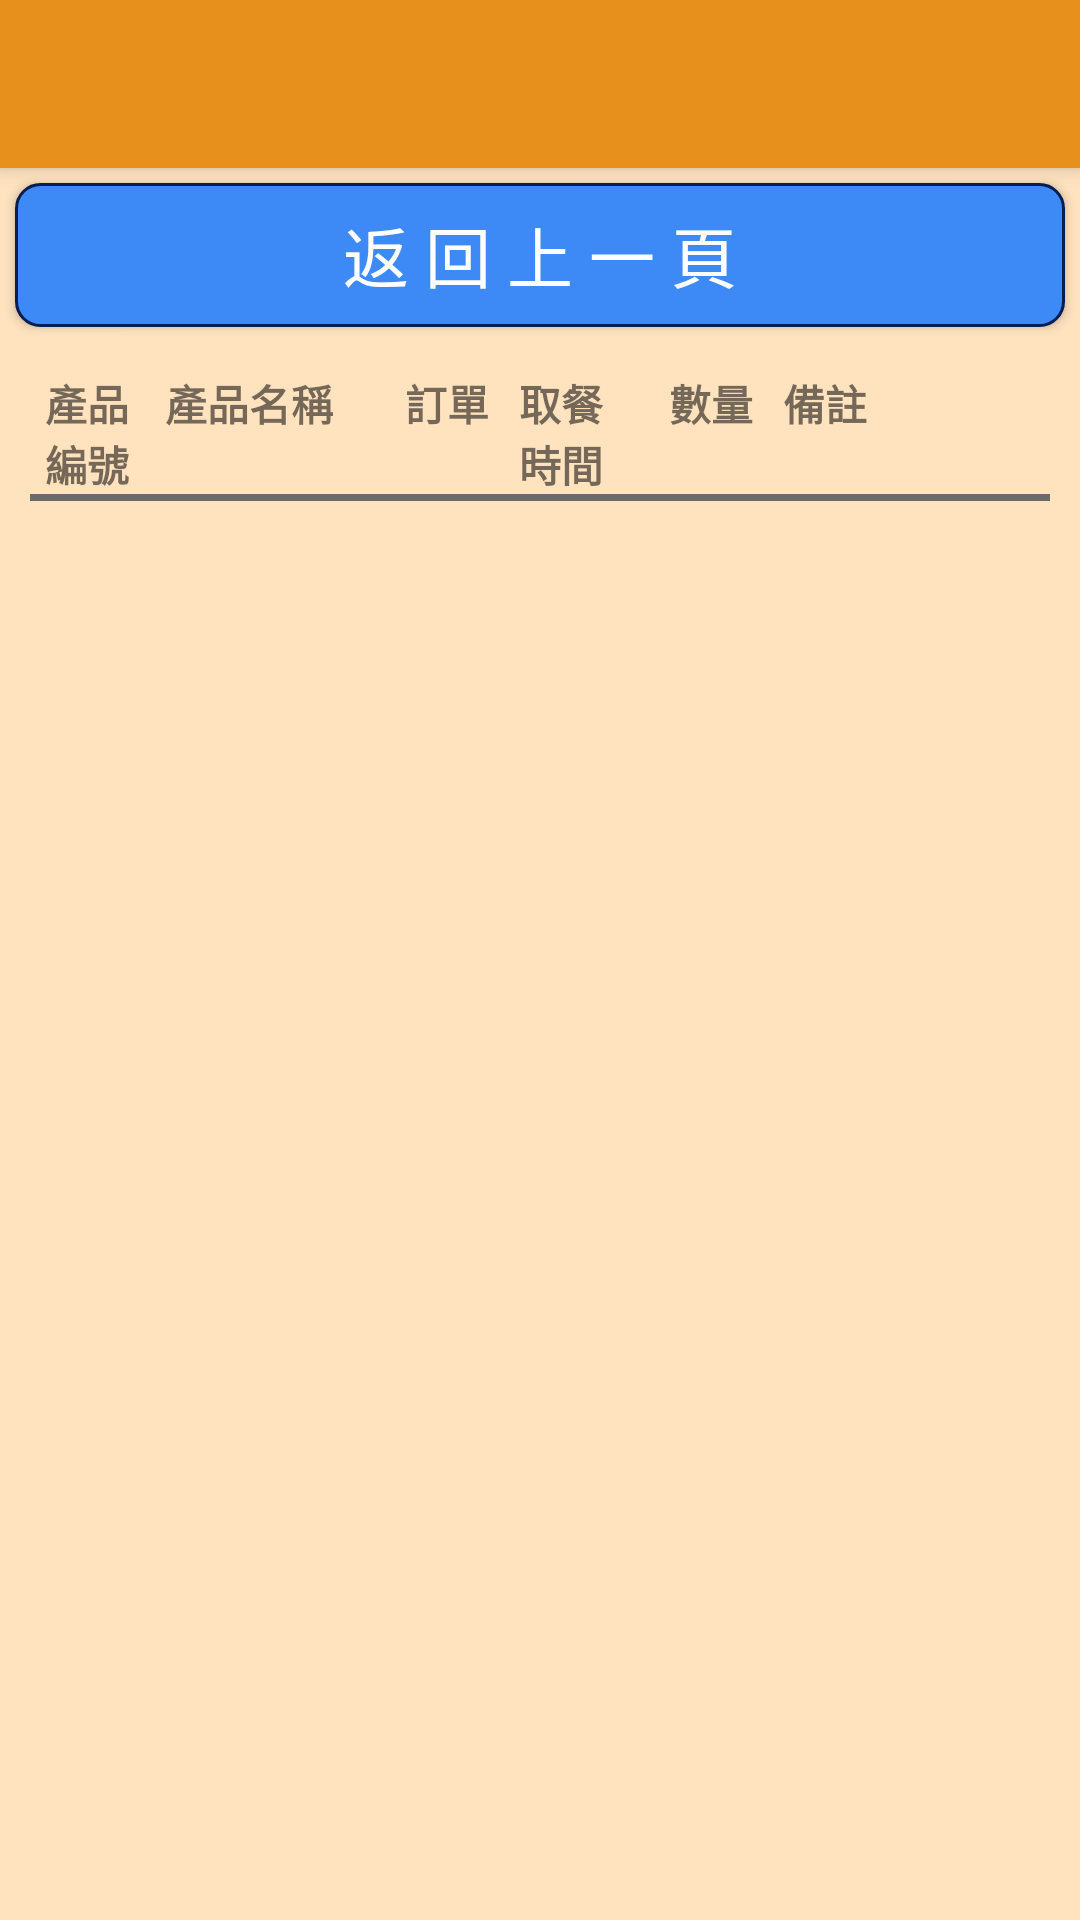

This screen was rendered from an Android layout file. Write that file and the resources it references.
<!-- AndroidManifest.xml: application theme AppTheme -->
<!-- res/layout/order_activity_inprogress_item_summary.xml -->
<?xml version="1.0" encoding="utf-8"?>
<LinearLayout xmlns:android="http://schemas.android.com/apk/res/android"
    xmlns:app="http://schemas.android.com/apk/res-auto"
    xmlns:tools="http://schemas.android.com/tools"
    android:layout_width="match_parent"
    android:layout_height="match_parent"
    tools:context="com.example.ntut.grabandgo.orders_daily.InprogressOrderItemSummaryActivity"
    android:orientation="vertical"
    android:background="#ffe3bf" >

    <include
        layout="@layout/toolbar_layout"
        android:layout_width="match_parent"
        android:layout_height="wrap_content" />

    <Button
        android:id="@+id/btBack"
        android:onClick="onBackClick"
        android:text="@string/backToPrevious"
        style="@style/style_button_order_detail_back" />

    <ScrollView
        android:layout_width="match_parent"
        android:layout_height="match_parent" >

        <TableLayout
            android:id="@+id/tlOrderDetail"
            android:layout_width="match_parent"
            android:layout_height="wrap_content"
            android:layout_below="@+id/linearLayoutOrder"
            android:layout_margin="10dp"
            android:shrinkColumns="*">

            <TableRow>

                <TextView
                    style="@style/style_textView_itemViewOrders_detail"
                    android:layout_width="30dp"
                    android:text="@string/prodId" />

                <TextView
                    style="@style/style_textView_itemViewOrders_detail"
                    android:layout_width="70dp"
                    android:text="@string/itemName" />

                <TextView
                    style="@style/style_textView_itemViewOrders_detail"
                    android:text="@string/ordId" />

                <TextView
                    style="@style/style_textView_itemViewOrders_detail"
                    android:layout_width="40dp"
                    android:text="@string/pickuptime" />

                <TextView
                    style="@style/style_textView_itemViewOrders_detail"
                    android:text="@string/itemAmount" />

                <TextView
                    style="@style/style_textView_itemViewOrders_detail"
                    android:layout_width="70dp"
                    android:text="@string/itemNote" />

            </TableRow>

            <View
                android:layout_height="7px"
                android:background="#6b6a6a" />
            

        </TableLayout>

    </ScrollView>

</LinearLayout>
<!-- res/layout/toolbar_layout.xml (included above) -->
<?xml version="1.0" encoding="utf-8"?>
<android.support.v7.widget.Toolbar xmlns:android="http://schemas.android.com/apk/res/android"
    android:id="@+id/toolbar"
    android:layout_width="match_parent"
    android:layout_height="?attr/actionBarSize"
    android:background="?attr/colorPrimary"
    android:elevation="4dp"
    style="@style/AppTheme.NoActionBar" >
    

</android.support.v7.widget.Toolbar>
<!-- resources referenced by this layout -->
<resources>
  <string name="backToPrevious">返 回 上 一 頁</string>
  <string name="itemAmount">數量</string>
  <string name="itemName">產品名稱</string>
  <string name="itemNote">備註</string>
  <string name="ordId">訂單</string>
  <string name="pickuptime">取餐時間</string>
  <string name="prodId">產品編號</string>
  <style name="AppTheme.NoActionBar">
          <item name="windowActionBar">false</item>
          <item name="windowNoTitle">true</item>
      </style>
  <style name="style_button_order_detail_back" parent="style_button">
          <item name="android:layout_width">match_parent</item>
          <item name="android:layout_alignParentTop">true</item>
          <item name="android:layout_margin">5dp</item>
          <item name="android:background">@drawable/button_blue</item>
      </style>
  <style name="style_textView_itemViewOrders_detail" parent="style_textView_itemViewOrders">
          <item name="android:textSize">14sp</item>
          <item name="android:textStyle">bold</item>
          <item name="android:layout_marginLeft">5dp</item>
          <item name="android:layout_marginRight">5dp</item>
      </style>
  <style name="AppTheme" parent="Theme.AppCompat.Light.NoActionBar">
          
          <item name="colorPrimary">@color/colorPrimary</item>
          <item name="colorPrimaryDark">@color/colorPrimaryDark</item>
          <item name="colorAccent">@color/colorAccent</item>
          <item name="titleTextColor">@color/textColorPrimary</item>
          <item name="drawerArrowStyle">@style/DrawerArrowStyle</item>
      </style>
  <style name="style_button">
          <item name="android:layout_width">wrap_content</item>
          <item name="android:layout_height">wrap_content</item>
          <item name="android:layout_margin">15dp</item>
          <item name="android:width">250dp</item>
          <item name="android:height">28dp</item>
          <item name="android:textSize">22sp</item>
          <item name="android:textColor">#ffffff</item>
          <item name="android:background">#3d8af7</item>
          <item name="textAllCaps">false</item>
      </style>
  <!-- drawable button_blue (drawable) -->
  <?xml version="1.0" encoding="utf-8"?>
  <selector xmlns:android="http://schemas.android.com/apk/res/android">
  
      
      <item android:state_pressed="true">
          
          <shape android:shape="rectangle">
              
              <corners android:radius="8dip" />
              
              <stroke android:width="1dip" android:color="#538394" />
              
              <gradient android:angle="-90" android:startColor="#b3e0ff" android:endColor="#017DAB"  />
          </shape>
      </item>
  
      
      <item android:color="@android:color/black">
          <shape android:shape="rectangle"  >
              <corners android:radius="8dip" />
              <stroke android:width="1dip" android:color="#071E54" />
              <gradient android:startColor="#3d8af7" android:endColor="#3d8af7"  />
          </shape>
      </item>
  
  </selector>
  <style name="style_textView_itemViewOrders">
          <item name="android:layout_width">wrap_content</item>
          <item name="android:layout_height">wrap_content</item>
          <item name="android:textSize">18sp</item>
      </style>
  <color name="colorPrimary">#E8901C</color>
  <color name="colorPrimaryDark">#c7c7c7</color>
  <color name="colorAccent">#FF4081</color>
  <color name="textColorPrimary">#FFFFFF</color>
  <style name="DrawerArrowStyle" parent="Widget.AppCompat.DrawerArrowToggle">
          <item name="color">@android:color/white</item>
      </style>
</resources>
